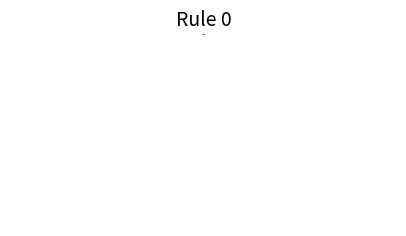
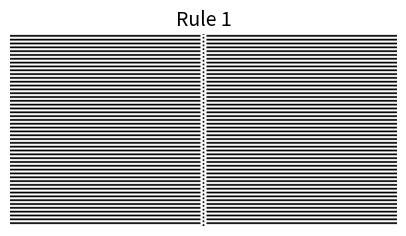
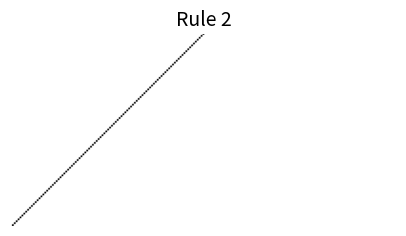
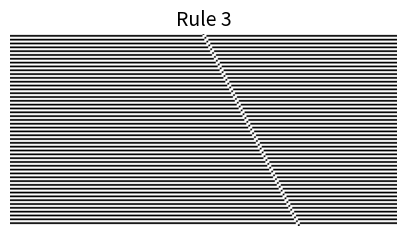
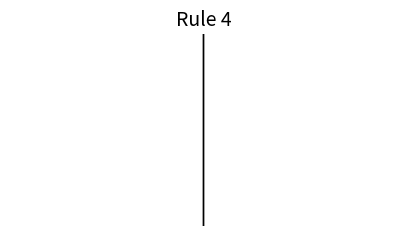
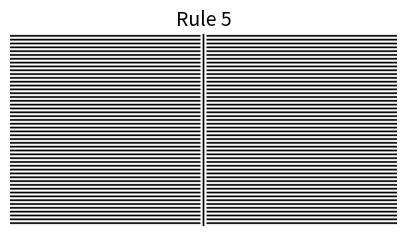
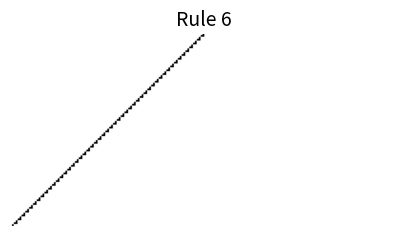
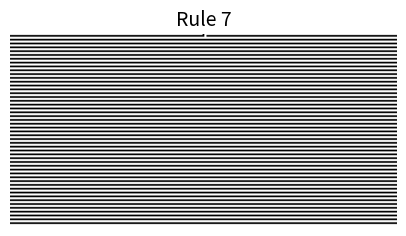
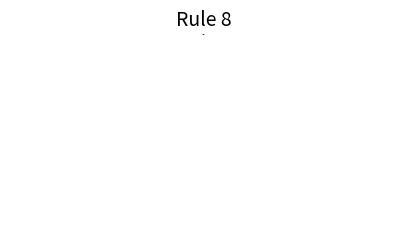
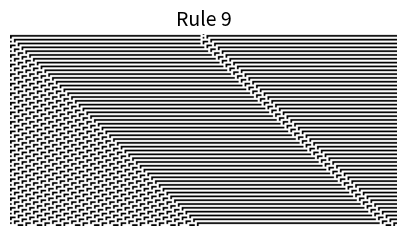
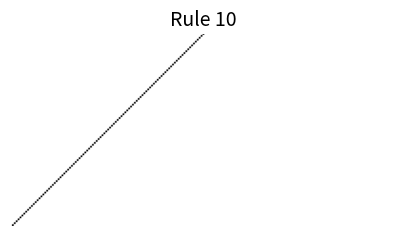
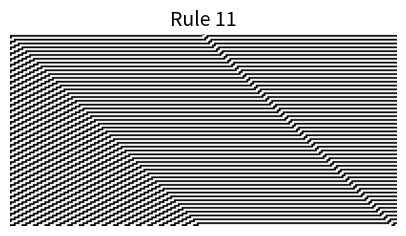
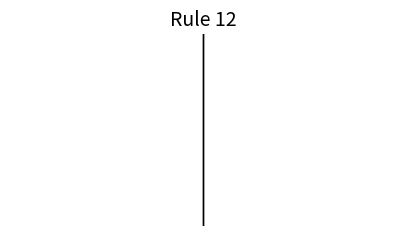
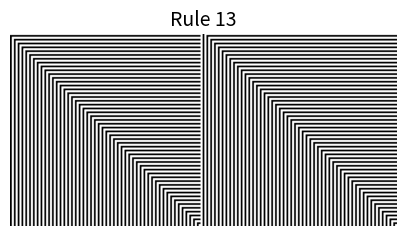
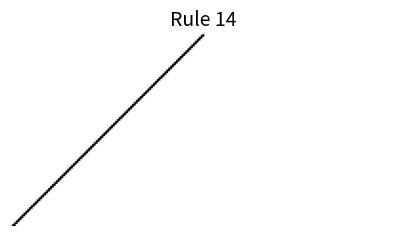
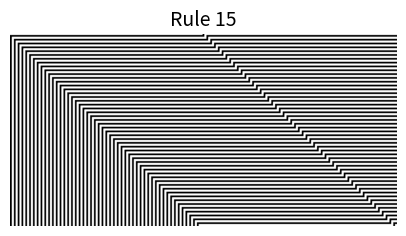

Generate these figures, in order, with matplotlib:
#### CELLULAR AUTOMATA EXAMPLE
## Borrowed from https://calebrob.com/fun/2019/10/02/elementary-cellular-automata.html

import numpy as np
import matplotlib.pyplot as plt

def get_rule(idx):
    if idx < 256:
        input_patterns = [
            (1,1,1),
            (1,1,0),
            (1,0,1),
            (1,0,0),
            (0,1,1),
            (0,1,0),
            (0,0,1),
            (0,0,0)
        ]
        outputs = list(map(int,format(idx, "#010b")[2:]))
        mapping = dict(zip(input_patterns, outputs))
        mapping["name"] = "Rule %d" % (idx)
        return mapping
    else:
        raise ValueError("Rule number out of range")

def iterate(board, rule):
    board = np.pad(board, (1, 1), 'constant', constant_values=(0,0))
    new_board = np.zeros_like(board)
    for i in range(1, board.shape[0] - 1):
        new_board[i] = rule[tuple(board[i-1:i+2])]
    return new_board[1:-1]

def generate_map(initial_board, rule, num_iterations=100):

    if isinstance(initial_board, list):
        board = np.array(initial_board)
    else:
        board = initial_board

    board = np.pad(board, (num_iterations, num_iterations), 'constant', constant_values=(0,0))

    rows = [board]
    for i in range(num_iterations):
        board = iterate(board, rule)
        rows.append(board)

    rows = np.array(rows)
    return rows

def visualize_board(board, title=None):
    plt.figure(figsize=(5,2.5))
    plt.imshow(board, cmap="Greys")
    plt.axis("off")
    if title is not None:
        plt.title(title, fontsize=14)
    plt.show()
    plt.close()

for i in range(256):
    rule = get_rule(i)
    board = generate_map([0,1,0], rule, num_iterations=100)
    visualize_board(board, rule["name"])
